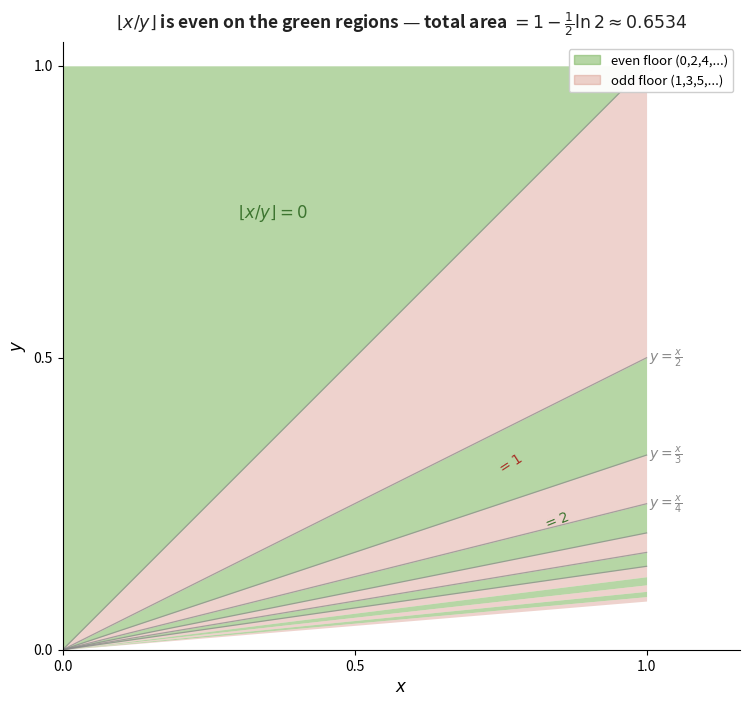

Here is the Python script that generated this plot:
"""ps_fig3_ratio_regions.png — the unit square; floor(x/y) is EVEN on the green
regions (above y=x, and the strips for 2,4,6,...), whose total area is 1-ln2/2."""
import matplotlib.pyplot as plt
import numpy as np

GREEN='#7bb55c'; GED='#3d7530'; RED='#d08070'; GREY='#888'; TEXT='#222'
fig,ax=plt.subplots(figsize=(7.6,7.6))
xs=np.linspace(0,1,400)

# even regions (floor = 0,2,4,...) shaded green; odd (1,3,5..) light red
# floor=0: y>x  (top triangle)
ax.fill_between(xs, xs, 1, color=GREEN, alpha=0.55, lw=0)
# strips: floor=n on x/(n+1) < y <= x/n  -> between y=x/(n+1) and y=x/n
for n in range(1,12):
    lo=xs/(n+1); hi=xs/n
    col=GREEN if n%2==0 else RED
    al=0.55 if n%2==0 else 0.35
    ax.fill_between(xs, lo, hi, color=col, alpha=al, lw=0)
# boundary lines y = x/n
for n in range(1,8):
    ax.plot(xs, xs/n, color=GREY, lw=0.9, alpha=0.7)
    if n<=4:
        ax.text(1.005, 1/n, (r'$y=x$' if n==1 else rf'$y=\frac{{x}}{{{n}}}$'),
                fontsize=10, color=GREY, va='center')

ax.text(0.30,0.74,r'$\lfloor x/y\rfloor=0$',fontsize=12,color=GED,fontweight='bold',rotation=0)
ax.text(0.74,0.30,r'$=1$',fontsize=10,color='#a83227',rotation=33)
ax.text(0.82,0.205,r'$=2$',fontsize=10,color=GED,rotation=22)
ax.set_xlim(0,1.16); ax.set_ylim(0,1.04); ax.set_aspect('equal')
ax.set_xlabel('$x$',fontsize=12); ax.set_ylabel('$y$',fontsize=12)
ax.set_xticks([0,0.5,1]); ax.set_yticks([0,0.5,1])
ax.set_title(r"$\lfloor x/y\rfloor$ is even on the green regions — total area $=1-\frac{1}{2}\ln 2\approx0.6534$",
             fontsize=12.5,fontweight='bold',color=TEXT,pad=10)
ax.spines[['top','right']].set_visible(False)
# legend
import matplotlib.patches as mp
ax.legend(handles=[mp.Patch(color=GREEN,alpha=0.55,label='even floor (0,2,4,...)'),
                   mp.Patch(color=RED,alpha=0.35,label='odd floor (1,3,5,...)')],
          loc='upper right',fontsize=9.5,framealpha=0.95)
plt.tight_layout()
plt.savefig('ps_fig3_ratio_regions.png',dpi=220,bbox_inches='tight',facecolor='white')
plt.close(); print("Saved ps_fig3_ratio_regions.png")
